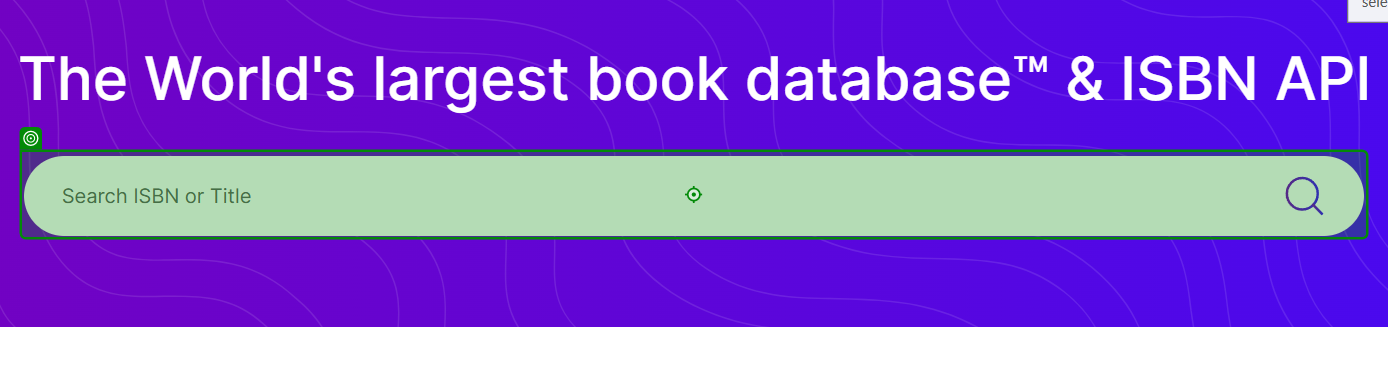
Task: Proceso para la busqueda de isbn y la obtencionde informacion 
Workflow: Main

Step 1: type "[elementoDeTransacción.SpecificContent("isbn").ToString]" into 'INPUT search_query'

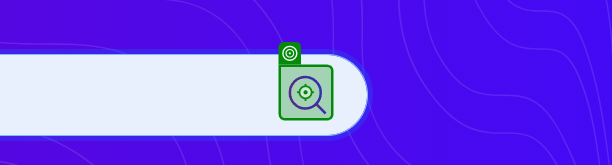
Step 2: click on 'BUTTON search-button'

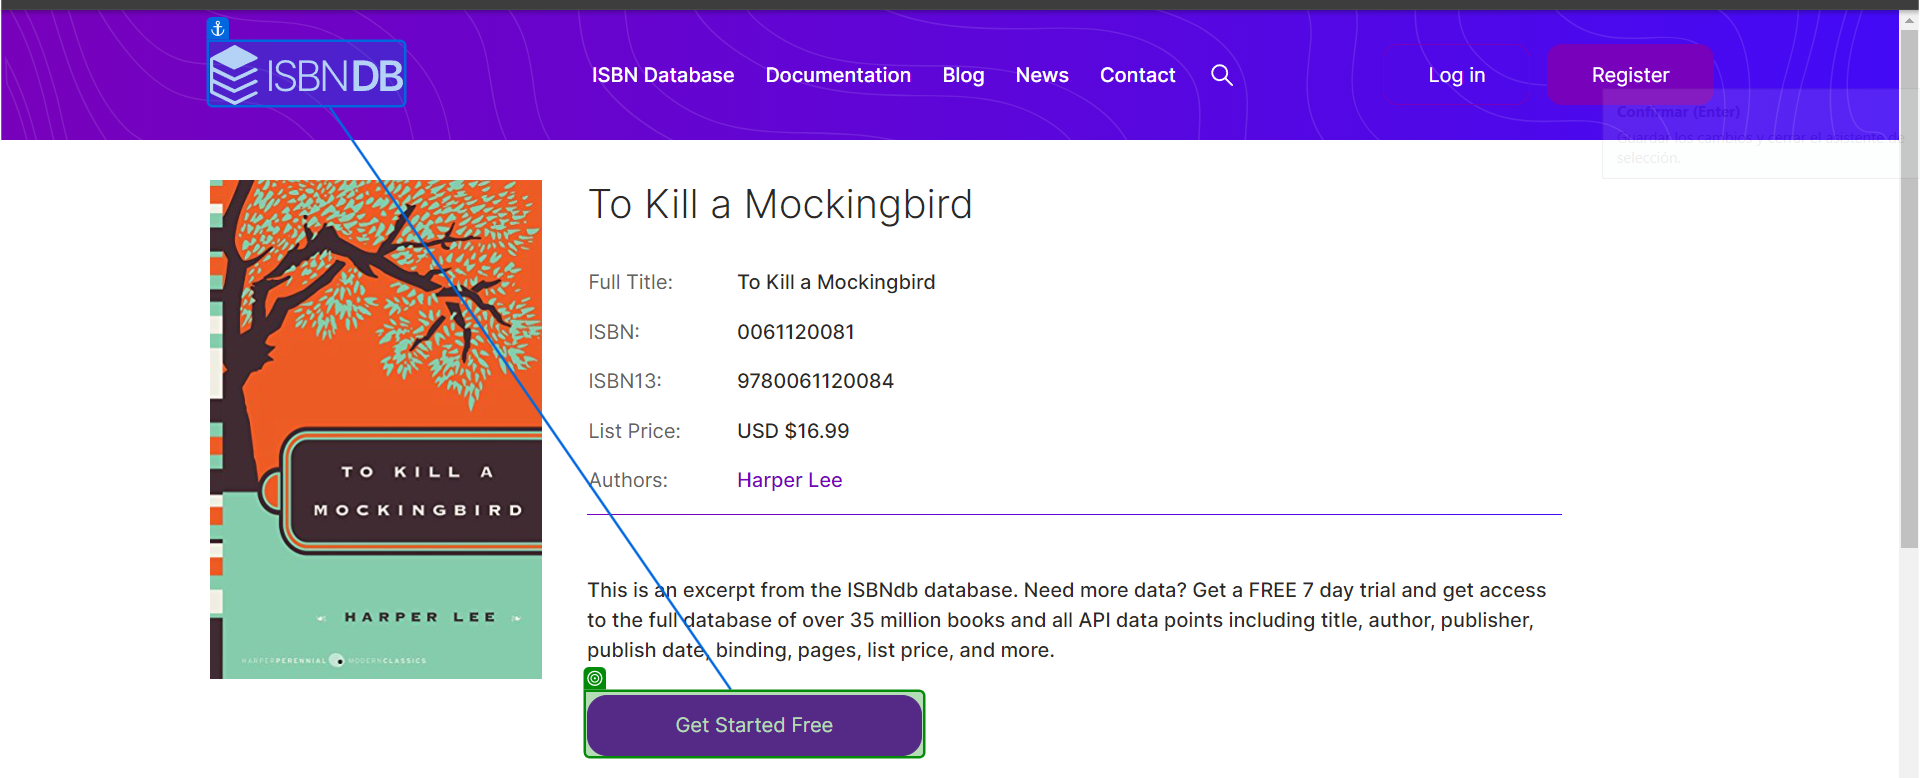
Step 3: check 'Get Started Free'

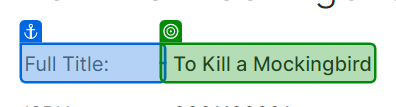
Step 4: get-text from 'Full Title'

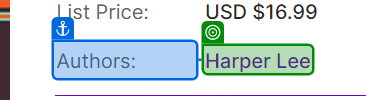
Step 5: get-text from 'Authors'

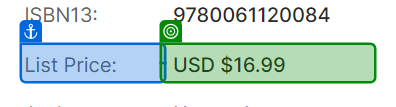
Step 6 [try]: get-text from 'List Price'